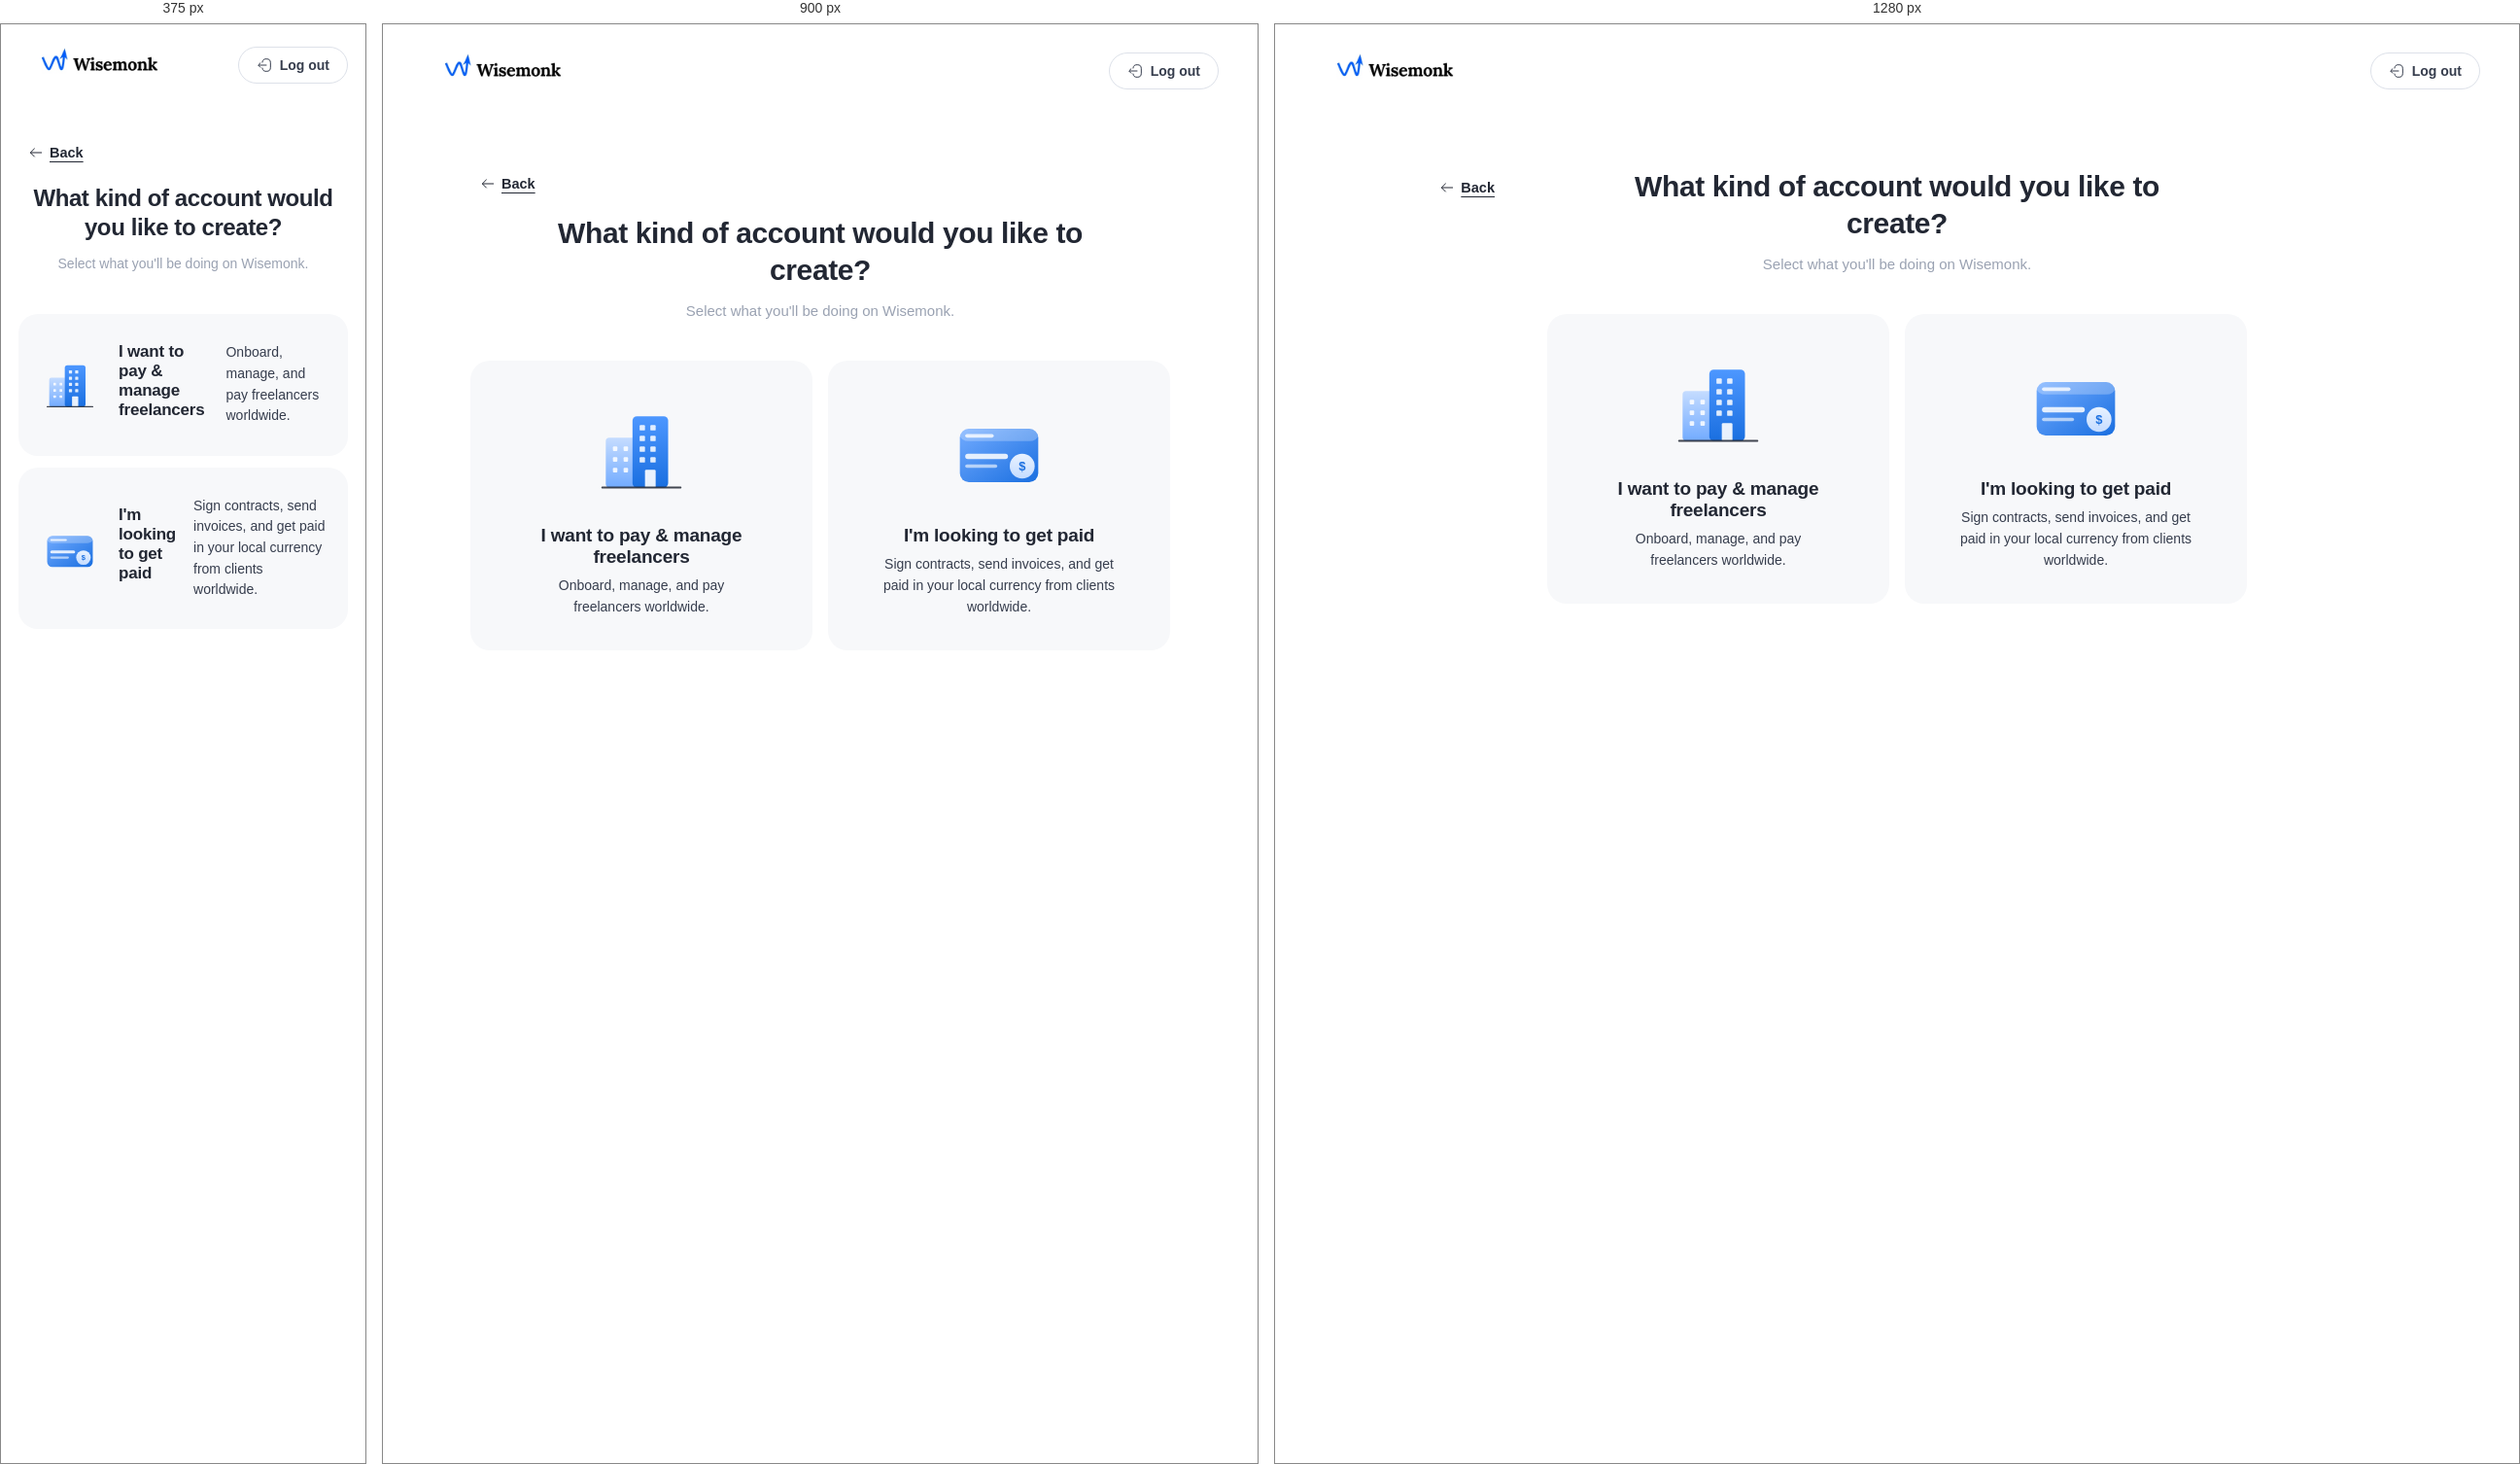
Rendered at 375 px, 900 px and 1280 px, left to right.

<!-- file: signup-role.html -->
<!DOCTYPE html>
<html lang="en">
<head>
  <meta charset="UTF-8">
  <meta name="viewport" content="width=device-width, initial-scale=1.0">
  <title>Sign up — Wisemonk</title>
  <link href="https://api.fontshare.com/v2/css?f[]=satoshi@700,500,400&display=swap" rel="stylesheet">
  <link href="https://fonts.googleapis.com/css2?family=Open+Sans:wght@300&display=swap" rel="stylesheet">
  <style>
    :root {
      --primary-50: #E8F2FF;
      --primary-100: #C5DCFF;
      --primary-500: #2684FF;
      --primary-600: #1A6FE0;
      --primary-700: #1059BD;
      --primary-900: #000F66;
      --neutral-0: #FFFFFF;
      --neutral-50: #F7F8FA;
      --neutral-100: #EEF0F4;
      --neutral-200: #DDE1E9;
      --neutral-300: #C4CAD6;
      --neutral-400: #9AA2B2;
      --neutral-500: #6B7588;
      --neutral-700: #363D4D;
      --neutral-800: #222733;
      --neutral-900: #121620;
      --border: #EEF0F4;
      --border-strong: #DDE1E9;
      --text-primary: #222733;
      --text-secondary: #363D4D;
      --text-muted: #9AA2B2;
      --radius-lg: 16px;
      --radius-xl: 20px;
      --radius-full: 100px;
    }
    * { margin: 0; padding: 0; box-sizing: border-box; }
    body {
      font-family: 'Satoshi', sans-serif;
      background: var(--neutral-0);
      color: var(--text-primary);
      min-height: 100vh;
      display: flex;
      flex-direction: column;
    }
    a { text-decoration: none; color: inherit; }

    /* Top bar — logo / logout */
    .topbar {
      display: flex;
      align-items: center;
      justify-content: space-between;
      padding: 22px 40px 18px;
      background: var(--neutral-0);
    }
    .nav-logo {
      display: flex; align-items: center; gap: 10px;
      height: 52px;
      overflow: hidden;
    }
    .nav-logo img {
      height: 56px;
      width: auto;
      margin-top: -30px;
      display: block;
    }

    /* Logout button */
    .logout-btn {
      display: inline-flex; align-items: center; gap: 8px;
      padding: 10px 18px;
      border-radius: var(--radius-full);
      border: 1.5px solid var(--border-strong);
      background: var(--neutral-0);
      font-family: inherit;
      font-size: 14px;
      font-weight: 600;
      color: var(--text-secondary);
      cursor: pointer;
      transition: all 0.15s ease;
    }
    .logout-btn:hover { border-color: var(--text-secondary); color: var(--text-primary); background: var(--neutral-50); }
    .logout-btn svg { width: 16px; height: 16px; }

    /* Main */
    main {
      flex: 1;
      padding: 56px 24px 80px;
      position: relative;
    }
    .wrapper {
      max-width: 720px;
      margin: 0 auto;
    }
    .back-link {
      position: absolute;
      top: 60px;
      right: calc(50% + 400px); /* wrapper half (360) + 40px gap */
      display: inline-flex; align-items: center; gap: 6px;
      padding: 8px 14px 8px 10px;
      border-radius: var(--radius-full);
      font-size: 14.5px; font-weight: 600;
      color: var(--text-primary);
      text-decoration: underline;
      text-underline-offset: 4px;
      z-index: 2;
      transition: background 0.15s;
      white-space: nowrap;
    }
    .back-link:hover { color: var(--primary-600); background: var(--neutral-100); }
    .back-link svg { width: 16px; height: 16px; }

    .question-block {
      text-align: center;
      margin-bottom: 40px;
    }
    h1 {
      font-size: 30px;
      font-weight: 700;
      letter-spacing: -0.4px;
      line-height: 1.25;
      color: var(--text-primary);
      max-width: 560px;
      margin: 0 auto 12px;
    }
    .subhead {
      font-size: 15px;
      font-weight: 400;
      color: var(--text-muted);
      max-width: 500px;
      margin: 0 auto;
      line-height: 1.55;
    }

    /* Role cards */
    .role-grid {
      display: grid;
      grid-template-columns: repeat(2, 1fr);
      gap: 16px;
    }
    .role-card {
      background: var(--neutral-50);
      border: 1.5px solid transparent;
      border-radius: var(--radius-xl);
      padding: 36px 28px 32px;
      text-align: center;
      cursor: pointer;
      transition: all 0.18s ease;
      display: flex;
      flex-direction: column;
      align-items: center;
    }
    .role-card:hover {
      background: var(--neutral-0);
      border-color: var(--primary-500);
      box-shadow: 0 12px 28px -10px rgba(38, 132, 255, 0.22);
    }
    .role-illustration {
      width: 110px; height: 110px;
      display: flex; align-items: center; justify-content: center;
      margin-bottom: 22px;
    }
    .role-illustration svg { width: 100%; height: 100%; }
    .role-title {
      font-size: 19px;
      font-weight: 700;
      letter-spacing: -0.2px;
      margin-bottom: 8px;
    }
    .role-desc {
      font-size: 14px;
      color: var(--text-secondary);
      line-height: 1.55;
      max-width: 240px;
    }

    /* Footer note */
    .footnote {
      max-width: 480px;
      margin: 32px auto 0;
      text-align: center;
      font-size: 13px;
      color: var(--text-muted);
      line-height: 1.55;
    }
    .footnote a {
      color: var(--text-primary);
      text-decoration: underline;
      text-underline-offset: 3px;
      font-weight: 600;
    }

    /* Stack back-link above heading when viewport can't fit it in the side margin */
    @media (max-width: 1080px) {
      .back-link { position: static; margin-bottom: 16px; }
    }
    @media (max-width: 720px) {
      .topbar { padding: 16px 18px; }
      main { padding: 32px 18px 56px; }
      h1 { font-size: 24px; }
      .subhead { font-size: 14px; }
      .role-grid { grid-template-columns: 1fr; gap: 12px; }
      .role-card { padding: 28px 20px; flex-direction: row; text-align: left; gap: 18px; }
      .role-illustration { width: 64px; height: 64px; margin-bottom: 0; flex-shrink: 0; }
      .role-title { font-size: 17px; }
    }
  </style>
</head>
<body><!-- wm-icon-sprite --><svg xmlns="http://www.w3.org/2000/svg" style="display:none" aria-hidden="true"><symbol id="ic-logout" viewBox="0 0 24 24" fill="none"><path d="M8.90002 7.55999C9.21002 3.95999 11.06 2.48999 15.11 2.48999H15.24C19.71 2.48999 21.5 4.27999 21.5 8.74999V15.27C21.5 19.74 19.71 21.53 15.24 21.53H15.11C11.09 21.53 9.24002 20.08 8.91002 16.54" stroke="currentColor" stroke-width="1.5" stroke-linecap="round" stroke-linejoin="round"/>
<path d="M15 12H3.62" stroke="currentColor" stroke-width="1.5" stroke-linecap="round" stroke-linejoin="round"/>
<path d="M5.85 8.6499L2.5 11.9999L5.85 15.3499" stroke="currentColor" stroke-width="1.5" stroke-linecap="round" stroke-linejoin="round"/></symbol><symbol id="ic-arrow-left" viewBox="0 0 24 24" fill="none"><path d="M9.57 5.92993L3.5 11.9999L9.57 18.0699" stroke="currentColor" stroke-width="1.5" stroke-miterlimit="10" stroke-linecap="round" stroke-linejoin="round"/>
<path d="M20.5 12H3.67004" stroke="currentColor" stroke-width="1.5" stroke-miterlimit="10" stroke-linecap="round" stroke-linejoin="round"/></symbol></svg><!-- /wm-icon-sprite -->

  <header class="topbar">
    <a href="#" class="nav-logo">
      <img src="wisemonk_logo_final.png" alt="Wisemonk">
    </a>
    <a href="login.html" class="logout-btn">
      <svg viewBox="0 0 24 24" fill="none" stroke="currentColor" stroke-width="2" stroke-linecap="round" stroke-linejoin="round"><use href="#ic-logout"/></svg>
      Log out
    </a>
  </header>

  <main>
    <div class="wrapper">
      <a href="check-inbox.html" class="back-link">
        <svg viewBox="0 0 24 24" fill="none" stroke="currentColor" stroke-width="2" stroke-linecap="round" stroke-linejoin="round"><use href="#ic-arrow-left"/></svg>
        Back
      </a>

      <div class="question-block">
        <h1>What kind of account would you like to create?</h1>
        <p class="subhead">Select what you'll be doing on Wisemonk.</p>
      </div>

      <div class="role-grid">

        <!-- CLIENT CARD -->
        <a href="signup-country.html?role=client" class="role-card">
          <div class="role-illustration">
            <!-- Stylised buildings illustration -->
            <svg viewBox="0 0 120 120" fill="none">
              <defs>
                <linearGradient id="bldA" x1="0" y1="0" x2="0" y2="1">
                  <stop offset="0%" stop-color="#4D97FF"/>
                  <stop offset="100%" stop-color="#1A6FE0"/>
                </linearGradient>
                <linearGradient id="bldB" x1="0" y1="0" x2="0" y2="1">
                  <stop offset="0%" stop-color="#C5DCFF"/>
                  <stop offset="100%" stop-color="#72ABFF"/>
                </linearGradient>
              </defs>
              <rect x="20" y="46" width="34" height="56" rx="4" fill="url(#bldB)"/>
              <rect x="50" y="22" width="40" height="80" rx="5" fill="url(#bldA)"/>
              <rect x="58" y="32" width="6" height="6" rx="1" fill="#fff" opacity="0.85"/>
              <rect x="70" y="32" width="6" height="6" rx="1" fill="#fff" opacity="0.85"/>
              <rect x="58" y="44" width="6" height="6" rx="1" fill="#fff" opacity="0.85"/>
              <rect x="70" y="44" width="6" height="6" rx="1" fill="#fff" opacity="0.85"/>
              <rect x="58" y="56" width="6" height="6" rx="1" fill="#fff" opacity="0.85"/>
              <rect x="70" y="56" width="6" height="6" rx="1" fill="#fff" opacity="0.85"/>
              <rect x="58" y="68" width="6" height="6" rx="1" fill="#fff" opacity="0.85"/>
              <rect x="70" y="68" width="6" height="6" rx="1" fill="#fff" opacity="0.85"/>
              <rect x="64" y="82" width="12" height="20" rx="1.5" fill="#fff" opacity="0.9"/>
              <rect x="28" y="56" width="5" height="5" rx="1" fill="#fff" opacity="0.85"/>
              <rect x="40" y="56" width="5" height="5" rx="1" fill="#fff" opacity="0.85"/>
              <rect x="28" y="68" width="5" height="5" rx="1" fill="#fff" opacity="0.85"/>
              <rect x="40" y="68" width="5" height="5" rx="1" fill="#fff" opacity="0.85"/>
              <rect x="28" y="80" width="5" height="5" rx="1" fill="#fff" opacity="0.85"/>
              <rect x="40" y="80" width="5" height="5" rx="1" fill="#fff" opacity="0.85"/>
              <path d="M16 102h88" stroke="#222733" stroke-width="2" stroke-linecap="round" opacity="0.85"/>
            </svg>
          </div>
          <div class="role-title">I want to pay &amp; manage freelancers</div>
          <p class="role-desc">Onboard, manage, and pay freelancers worldwide.</p>
        </a>

        <!-- FREELANCER CARD -->
        <a href="signup-country.html?role=freelancer" class="role-card">
          <div class="role-illustration">
            <!-- Stylised wallet / globe illustration -->
            <svg viewBox="0 0 120 120" fill="none">
              <defs>
                <linearGradient id="walA" x1="0" y1="0" x2="1" y2="1">
                  <stop offset="0%" stop-color="#72ABFF"/>
                  <stop offset="100%" stop-color="#1A6FE0"/>
                </linearGradient>
                <linearGradient id="walB" x1="0" y1="0" x2="0" y2="1">
                  <stop offset="0%" stop-color="#E8F2FF"/>
                  <stop offset="100%" stop-color="#C5DCFF"/>
                </linearGradient>
              </defs>
              <rect x="16" y="36" width="88" height="60" rx="10" fill="url(#walA)"/>
              <rect x="16" y="36" width="88" height="14" rx="10" fill="#fff" opacity="0.25"/>
              <rect x="22" y="42" width="32" height="4" rx="2" fill="#fff" opacity="0.8"/>
              <rect x="22" y="64" width="48" height="6" rx="3" fill="#fff" opacity="0.85"/>
              <rect x="22" y="76" width="36" height="4" rx="2" fill="#fff" opacity="0.6"/>
              <circle cx="86" cy="78" r="14" fill="url(#walB)"/>
              <text x="86" y="83" text-anchor="middle" font-family="Satoshi, sans-serif" font-weight="700" font-size="14" fill="#1A6FE0">$</text>
            </svg>
          </div>
          <div class="role-title">I'm looking to get paid</div>
          <p class="role-desc">Sign contracts, send invoices, and get paid in your local currency from clients worldwide.</p>
        </a>

      </div>

    </div>
  </main>

  <script defer src="https://anjuchorotiya.github.io/Freelancer-portal/wisemonk-ui/dev-notes.js"></script>
</body>
</html>